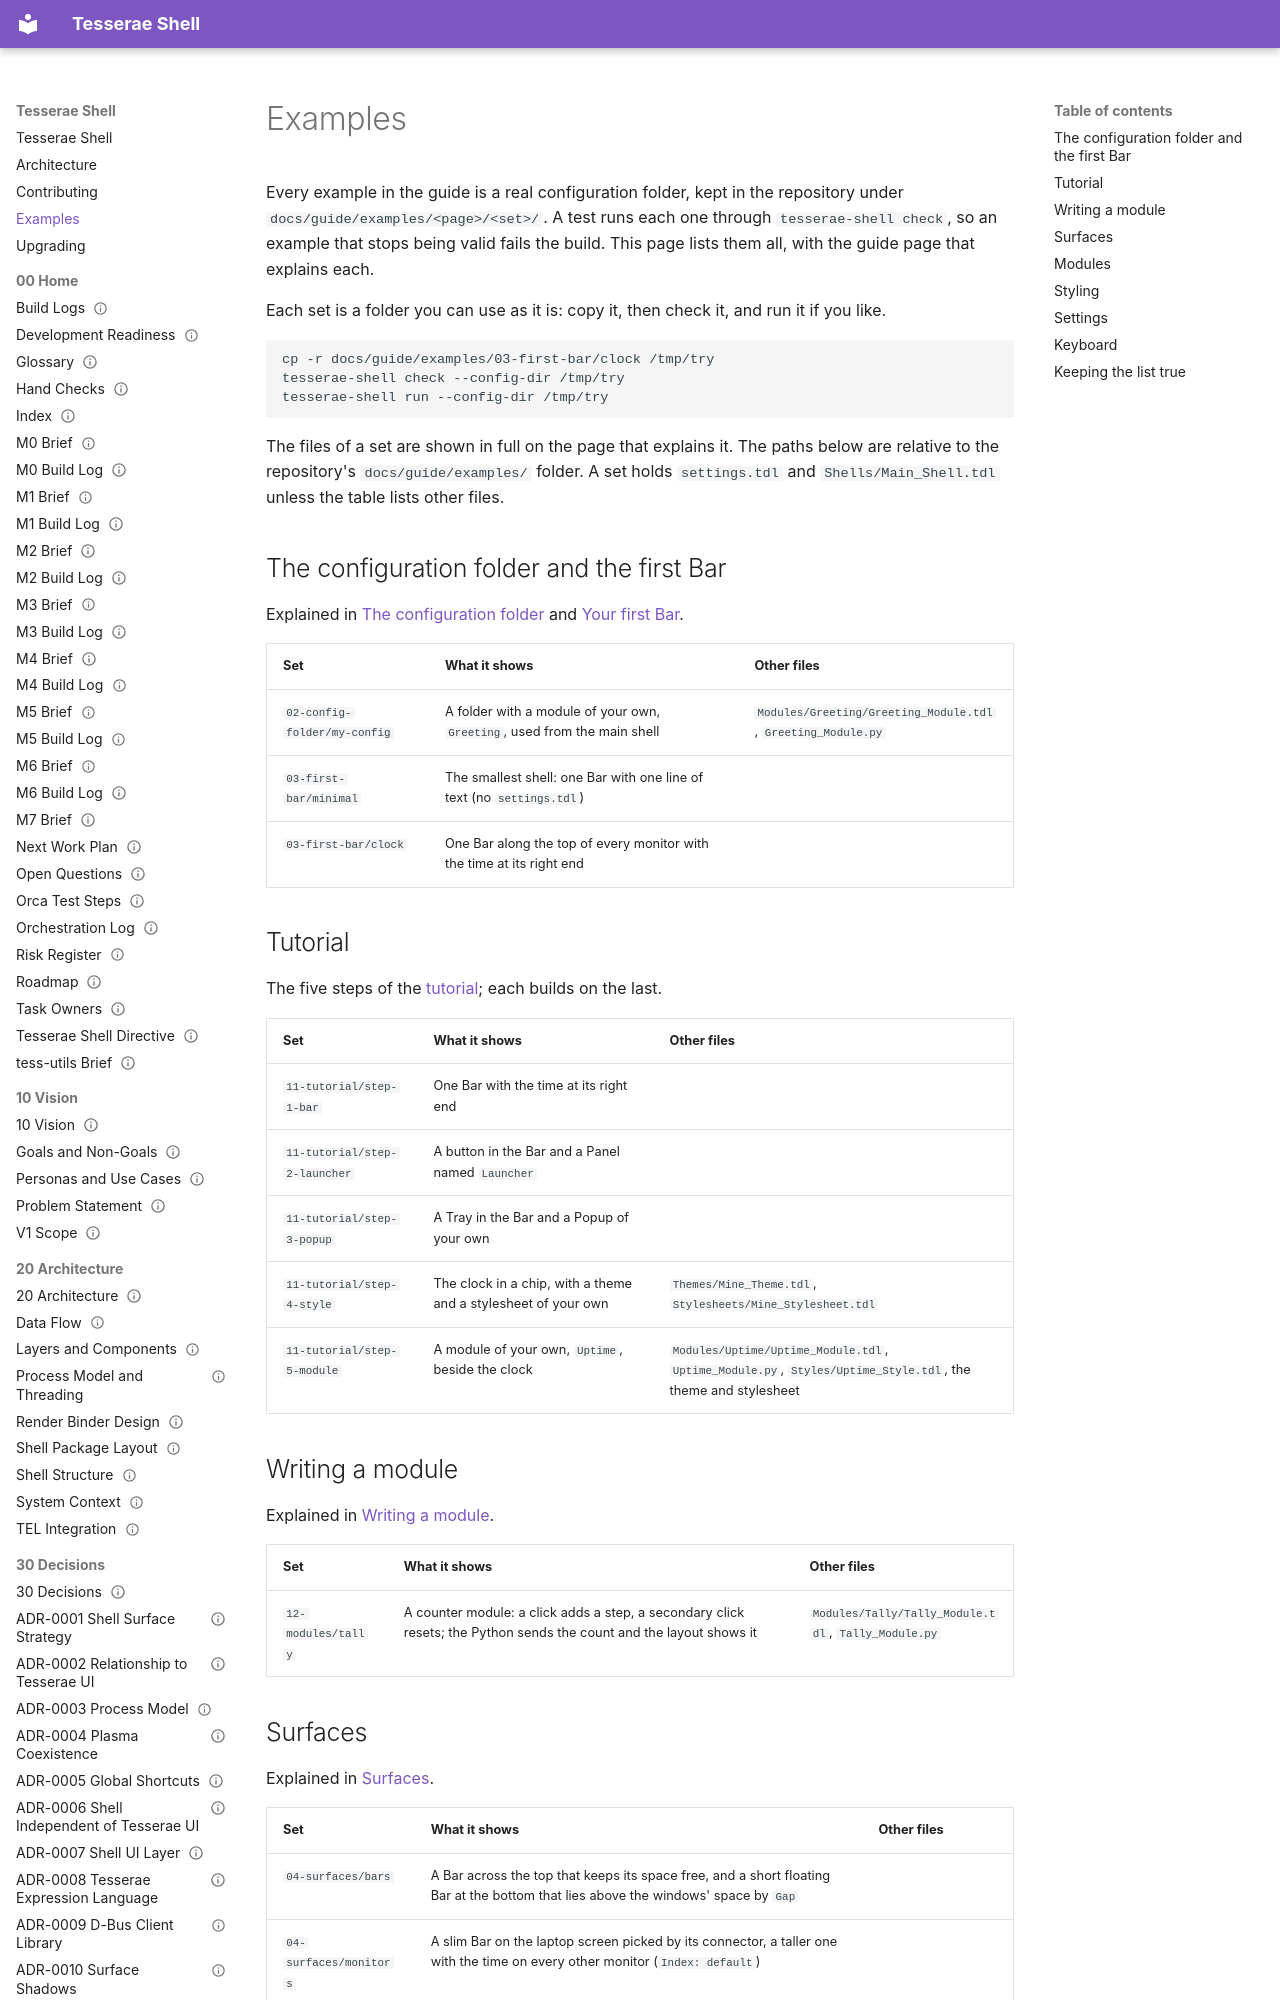

repository: mindderivative/tess-shell · page: examples/index.html · generator: mkdocs

# Examples

Every example in the guide is a real configuration folder, kept in the repository under `docs/guide/examples/<page>/<set>/`. A test runs each one through `tesserae-shell check`, so an example that stops being valid fails the build. This page lists them all, with the guide page that explains each.

Each set is a folder you can use as it is: copy it, then check it, and run it if you like.

```sh
cp -r docs/guide/examples/03-first-bar/clock /tmp/try
tesserae-shell check --config-dir /tmp/try
tesserae-shell run --config-dir /tmp/try
```

The files of a set are shown in full on the page that explains it. The paths below are relative to the repository's `docs/guide/examples/` folder. A set holds `settings.tdl` and `Shells/Main_Shell.tdl` unless the table lists other files.

## The configuration folder and the first Bar

Explained in [The configuration folder](guide/configuration-folder.md) and [Your first Bar](guide/first-bar.md).

| Set | What it shows | Other files |
|---|---|---|
| `02-config-folder/my-config` | A folder with a module of your own, `Greeting`, used from the main shell | `Modules/Greeting/Greeting_Module.tdl`, `Greeting_Module.py` |
| `03-first-bar/minimal` | The smallest shell: one Bar with one line of text (no `settings.tdl`) | |
| `03-first-bar/clock` | One Bar along the top of every monitor with the time at its right end | |

## Tutorial

The five steps of the [tutorial](guide/tutorial.md); each builds on the last.

| Set | What it shows | Other files |
|---|---|---|
| `11-tutorial/step-1-bar` | One Bar with the time at its right end | |
| `11-tutorial/step-2-launcher` | A button in the Bar and a Panel named `Launcher` | |
| `11-tutorial/step-3-popup` | A Tray in the Bar and a Popup of your own | |
| `11-tutorial/step-4-style` | The clock in a chip, with a theme and a stylesheet of your own | `Themes/Mine_Theme.tdl`, `Stylesheets/Mine_Stylesheet.tdl` |
| `11-tutorial/step-5-module` | A module of your own, `Uptime`, beside the clock | `Modules/Uptime/Uptime_Module.tdl`, `Uptime_Module.py`, `Styles/Uptime_Style.tdl`, the theme and stylesheet |
